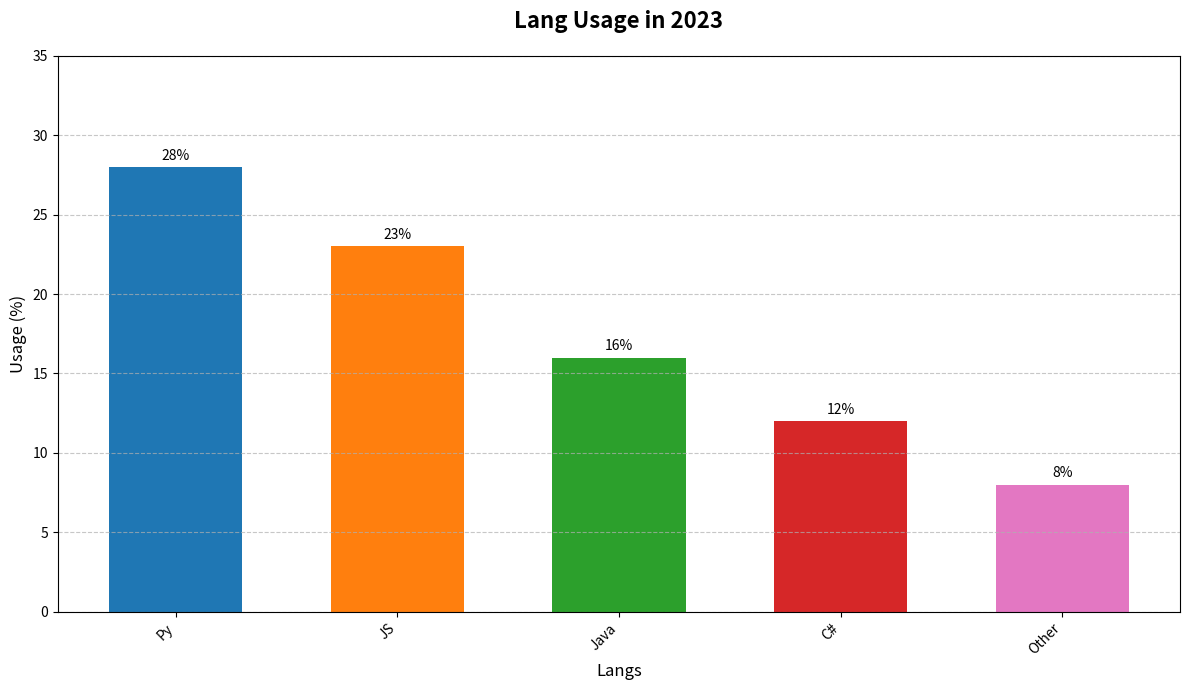

Recreate this plot in Python.
import matplotlib.pyplot as plt
import numpy as np

languages = ['Py', 'JS', 'Java', 'C#', 'Other']
usage_percentages = [28, 23, 16, 12, 8]

fig, ax = plt.subplots(figsize=(12, 7))
x_pos = np.arange(len(languages))
bars = ax.bar(x_pos, usage_percentages, color=['#1f77b4', '#ff7f0e', '#2ca02c', '#d62728', '#e377c2'], width=0.6)

ax.set_title("Lang Usage in 2023", fontsize=16, fontweight='bold', pad=20)
ax.set_xlabel("Langs", fontsize=12)
ax.set_ylabel("Usage (%)", fontsize=12)
ax.set_ylim(0, 35)
ax.set_xticks(x_pos)
ax.set_xticklabels(languages, rotation=45, ha='right', fontsize=10)
ax.yaxis.grid(True, linestyle='--', alpha=0.7)

for bar in bars:
    height = bar.get_height()
    ax.annotate(f'{height}%', 
                xy=(bar.get_x() + bar.get_width() / 2, height),
                xytext=(0, 3),
                textcoords="offset points",
                ha='center', va='bottom', fontsize=10, color='black')

plt.tight_layout()
plt.show()
